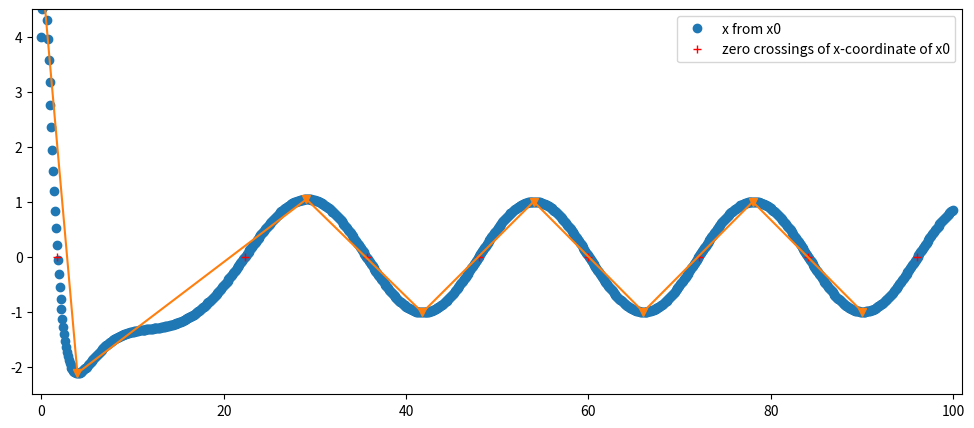

Write the Python code that produced this figure.
#!/usr/bin/env python3
# -*- coding: utf-8 -*-
"""
Created on Thu Mar 15 17:37:23 2018

@author: kalashnikov
"""
from scipy.integrate import odeint
import scipy.signal as sig
import numpy as np
import matplotlib.pyplot as plt
"""
def model(y,t,k):
    dydt = -k * y
    return dydt

# initial condition
y0 = 5

# time points
t = np.linspace(0,20)

# solve ODEs
k = 0.1
y1 = odeint(model,y0,t,args=(k,))
k = 0.2
y2 = odeint(model,y0,t,args=(k,))
k = 0.5
y3 = odeint(model,y0,t,args=(k,))

# plot results
plt.plot(t,y1,'r-',linewidth=2,label='k=0.1')
plt.plot(t,y2,'b--',linewidth=2,label='k=0.2')
plt.plot(t,y3,'g:',linewidth=2,label='k=0.5')
plt.xlabel('time')
plt.ylabel('y(t)')
plt.legend()
plt.show()
"""

"""
# function that returns dy/dt
def model2 (x,y,t, A,alpha,omega,twist):
    dxdt = x*alpha*(A-np.sqrt(x**2 + y**2))-y*(omega + twist*(A-np.sqrt(x**2 + y**2)))
    dydt = y*alpha*(A-r)+x*(omega + twist*(A-r))
    dzdt=[dxdt, dydt]
    return dzdt

# time points        
t = np.linspace(0,20)

# initial conditions
x0=1
y0=1

A, r, alpha, omega, twist = 1, 1, 0.5, (2*np.pi)/24, 0

#x1 = odeint(model2, x0, y0, t, args=(A, alpha,omega,twist))
#y1 = odeint(model2, x0, y0, t, args=(A,r, alpha,omega,twist,))
x1 = odeint(model2, x0, y0, t)


plt.plot(y1,x1,'r-', linewidth=2)
plt.xlabel('time')
plt.ylabel('')
plt.show()
"""
# function that returns dy/dt

def model2 (vector,t,alpha, A, omega, twist):
    x = vector[0]
    y = vector[1]
    dxdt = x*alpha*(A-np.sqrt(x**2 + y**2)) - y*(omega + twist*(A - np.sqrt(x**2 + y**2)))
    dydt = y*alpha*(A-np.sqrt(x**2 + y**2)) + x*(omega + twist*(A - np.sqrt(x**2 + y**2)))
    dzdt = [dxdt, dydt]
    return dzdt

# time points
stepsize = 10
hours = 100
start = 0        
t = np.linspace(start,hours,hours*stepsize) # generates the timepoints from start, hours-long with a stepsize
#notice, that np.linspace(start, hours, stepsize) doesn't really provide you with a stepsize you want it to be


# initial conditions
state0 = [1,1]
state01 = [0,1]
state02 = [4,4]
state03 = [1.5,1]

# sets of parameters
params = (0.1,1,(np.pi*2)/24, 0.5) #relaxation rate (alpha/lambda); amplitude (A); angle speed (omega); twist
params1 = (1,1,(np.pi*2)/24, 0)
params2 = (0.5,1,(np.pi*2)/24, 0.5)
params3 = (1,1,(np.pi*2)/24, 0.5)
params4 = (0.1,1,(np.pi*2)/24, 0.5)

# solves ODEs

#here are same ODEs with different initial conditions
"""x0 = odeint(model2, state0, t, args=(params))
x1 = odeint(model2, state01, t, args=(params))
x2 = odeint(model2, state02, t, args=(params))
x3 = odeint(model2, state03, t, args=(params))
"""
#here are ODEs with different parameters but same initial conditions
x0 = odeint(model2, state02, t, args=(params))
x1 = odeint(model2, state02, t, args=(params1))
x2 = odeint(model2, state02, t, args=(params2))
x3 = odeint(model2, state02, t, args=(params3))
x4 = odeint(model2, state02, t, args=(params4))

# Here we extract the 0-crossings (only changes from + to -, without from - to +), mins and maxes

# Local extrema
extrVal = [] # values
extrT = [] # timepoints for respective values

# Should I use y or x? Does it even matter? I wouldn't think it does

"""
zeroCross=[]
for i in range(len(x0[:,0]-1)):
    if (x0[i,0]>0 and x0[i+1,0]<=0):
        zeroCross.append((t[i]+t[i+1])/2) # we append to zeroCross the approx. time of 0-crossing
"""
#the indices of x-values just before the crossings
zeroCrossInd = np.where(np.diff(np.sign(x0[:,0])))[0]
# the values themselves, should be really close to 0
zeroCrossVal = (x0[zeroCrossInd,0]+x0[zeroCrossInd+1,0])/2
#the approximate times of actual crossings
zeroCrossT = (t[zeroCrossInd]+t[zeroCrossInd+1])/2 # takes the time in between two x-values of opposing signs

period = np.diff(zeroCrossT)

# Looking for local maxima, minima
# Maybe np.diff(np.sign(np.diff(x0[:,0])))? When result of np.diff() changes the sign - it's when the max of min occured 
diff = np.diff(np.sign(np.diff(x0[:,0])))
for i in range(len(diff)):
    if diff[i]!=0:
        extrVal.append(np.mean(x0[i:i+2,0]))
        extrT.append(np.mean(t[i:i+2]))

# different lists for minima and maxima        
mins=[]
maxs=[]
for i in extrVal:
    if i<0:
        mins.append(i)
    else:
        maxs.append(i)
        



# time-series
plt.figure(figsize=(12,5))
plt.plot(t, x0[:,0], 'o', label = 'x from x0')
#plt.plot(t, x4[:,0], label = 'x from x4')
plt.plot(zeroCrossT, np.zeros(len(zeroCrossT)), 'r+', label = 'zero crossings of x-coordinate of x0') 
plt.plot(extrT,extrVal,'-v')
plt.xlim(start-1, hours-start+1) #shows the x from a little bit before the start of timepoints, to a little bit after the end
plt.ylim(-2.5,4.5)


"""
# Phase-plots
plt.figure(figsize=(10,10))
plt.plot(x0[:,0],x0[:,1],'r-', linewidth=2, label = 'relax.rate = 0.5, twist=0')
plt.plot(x1[:,0],x1[:,1],'g-', linewidth=2, label = 'relax.rate = 1, twist=0')
plt.plot(x2[:,0],x2[:,1],'b-', linewidth=2, label = 'relax.rate = 0.5, twist=0.5')
plt.plot(x3[:,0],x3[:,1],'k-', linewidth=2, label = 'relax.rate = 1, twist=0.5')
#plt.plot(x4[:,0],x4[:,1],'m-', linewidth=2, label = 'relax.rate = 0.1, twist=0.5')

plt.xlim(-1.5,2.5)
plt.ylim(-1.5,2.5)
plt.xlabel('x(t)')
plt.ylabel('y(t)')
"""

plt.legend()
plt.show()


# STRANGE THINGS:
# ---------------
# 1) 
# Why even stepsize=1 is enough to produce relatively smooth oscillation? 
# I mean, with 10 you don't see any sudden changes, so with 100 it should be alright, 
# but I would expect to see a lot of problems with stepsize=1

# 2) 
# Why should I even think about power spectra? 
# And which spectra precisely am I interested in and why? E.g., power or energy, periodogram, if so - which window type?
# What's the point of plotting the spectra of the oscillations with known period and known frequency? 
# I mean, with coupled oscillators, it could be complex enough, but otherwise?

# 3) 
# Is there any sence to plot graphs with different amplitude? 
# It just changes how big the limit cycle is (r=1,2,3 ...), nothing else.

#______________________________________________

# TO-DO for tomorrow, 27th March
# 1) Extract the 0-crossings, maxs and mins as 3 different lists to compute then magnitude.
# 2) Find some nice way to make a lot of graphs without changing everything in all of them
#  2.a) Labels should automatically reflect the changes in the variables.
#  2.b) Find how you can make a plot bigger, jusr bigger in all dimensions, witout manually assigning plt.figure(figsize=(x,y))
#  2.c) plt.ylim and plt.xlim should automatically be a little bit larger than the max and min values.
#  2.d) Phase portraits should be plotted simultaneously with time-series and magnitude/period/phase, 
#       maybe on the same graphs, maybe on the different, that needs to be thought through.
#  2.e) Get rid of "Reloaded modules".


















